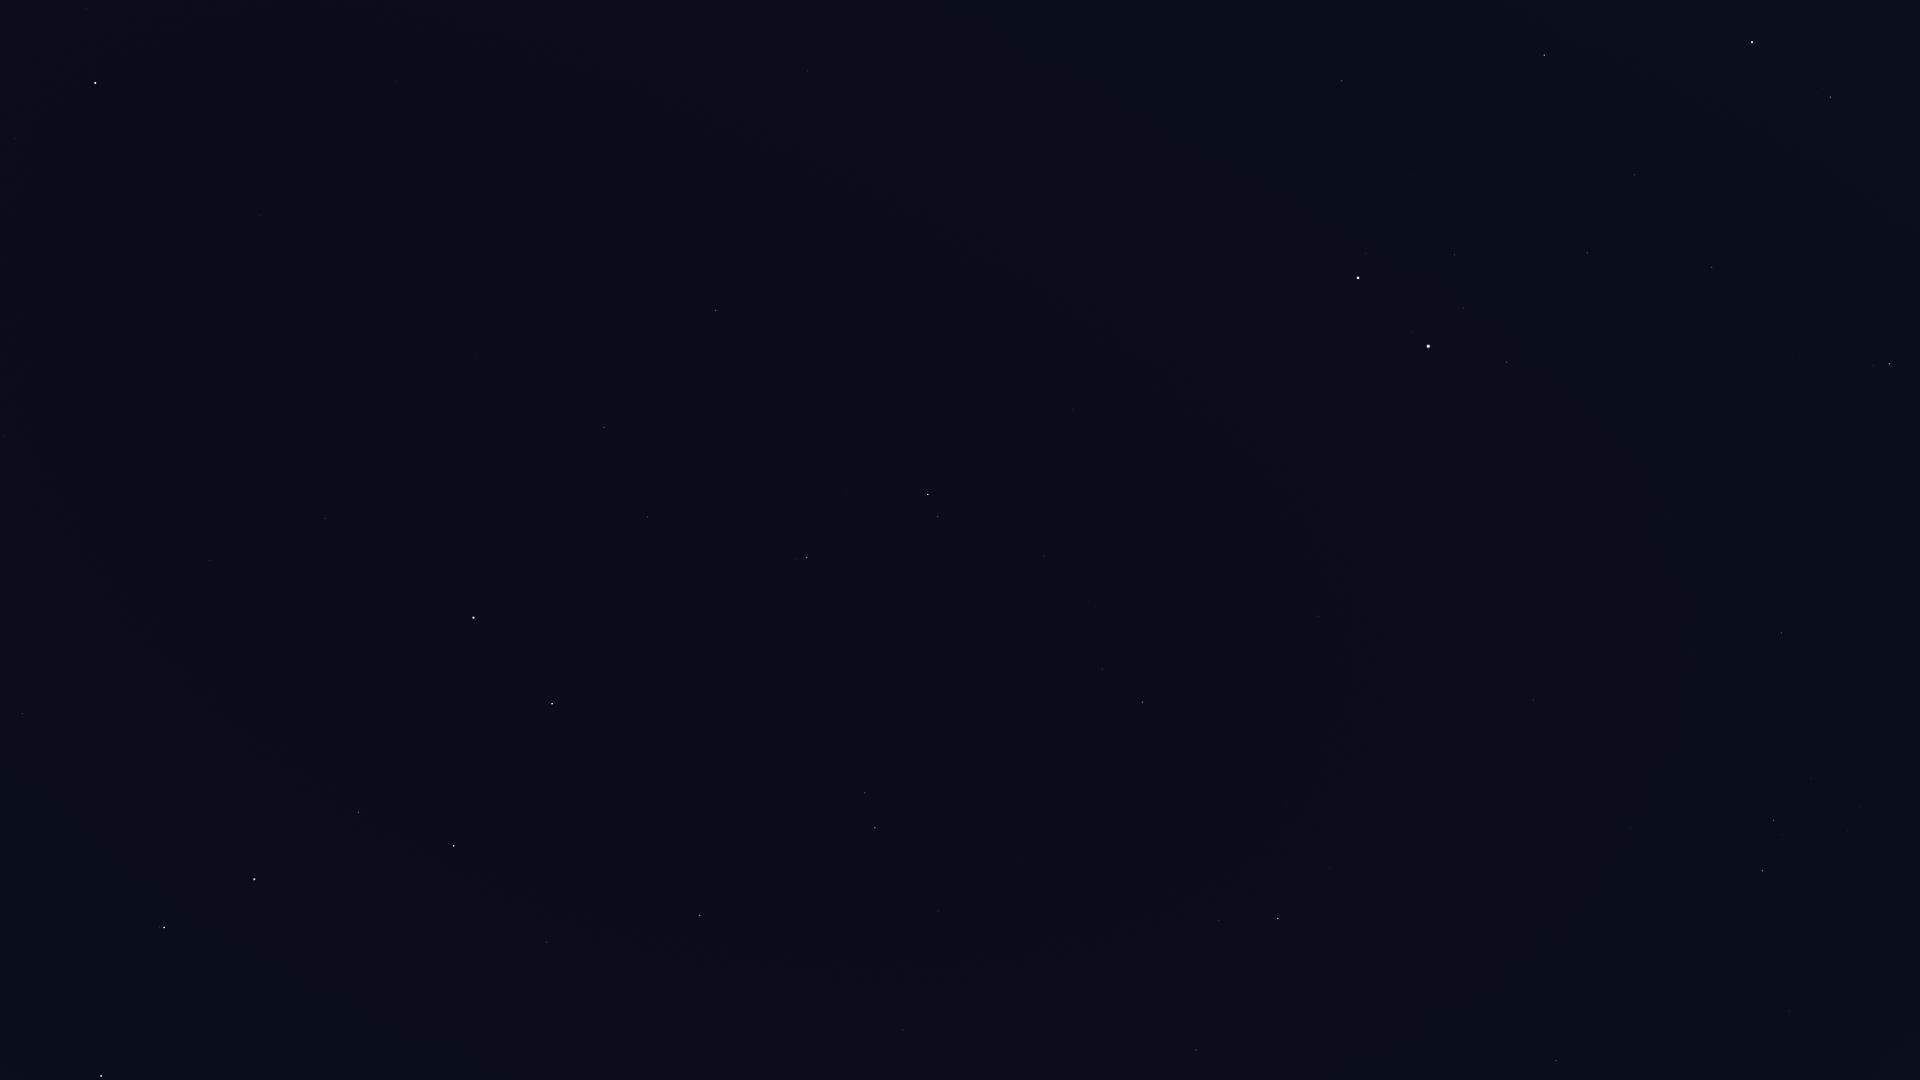

The file beside this chart, header and first rows:
Star_ID, Name, X, Y
30905, Lusitânia, 1891, 7
31681, HIP 31681, 1752, 42
31978, HIP 31978, 1907, 82
32246, HIP 32246, 1544, 55
32362, HIP 32362, 1830, 97
32916, Nervia, 1190, 64
33018, HIP 33018, 1342, 81
33449, HIP 33449, 808, 71
34088, HIP 34088, 1635, 174
34693, HIP 34693, 1413, 176
35350, HIP 35350, 1712, 267
35550, HIP 35550, 1587, 252
36046, HIP 36046, 1454, 255
36145, HIP 36145, 998, 180
36188, Gomeisa, 1890, 363
36850, Castor, 1358, 278
36962, HIP 36962, 1463, 308
37740, HIP 37740, 1507, 362
37826, Pollux, 1428, 346
40167, Tegmine, 1608, 544
40526, Tarf, 1781, 633
40687, Násti, 710, 276
40843, HIP 40843, 1396, 511
40881, Piautos, 1460, 537
41075, Alsciaukat, 1072, 409
41704, Muscida, 715, 310
42402, Minchir, 1860, 807
42446, Gakyid, 1652, 720
42556, Meleph, 1514, 667
42806, Asellus Borealis, 1470, 664
42911, Asellus Australis, 1534, 700
43109, Ashlesha, 1774, 820
43587, Copernicus, 1316, 645
43674, Stribor, 1222, 608
44066, Acubens, 1631, 827
44127, Talitha, 928, 494
44248, HIP 44248, 1044, 556
44471, Alkaphrah, 938, 516
44700, HIP 44700, 1096, 608
44946, Nahn, 1402, 778
45336, HIP 45336, 1789, 1011
45688, HIP 45688, 1103, 669
45860, HIP 45860, 1142, 702
46471, Intercrus, 923, 611
46750, Alterf, 1330, 867
46952, HIP 46952, 1077, 730
47087, Illyrian, 1103, 753
47508, Subra, 1556, 1060
48455, Rasalas, 1219, 920
49593, HIP 49593, 1018, 861
50335, Adhafera, 1196, 1050
50372, Tania Borealis, 865, 793
50801, Tania Australis, 875, 828
51233, HIP 51233, 938, 911
53229, Praecipua, 903, 1030
53721, Chalawan, 789, 953
53910, Merak, 552, 704
54061, Dubhe, 474, 618
54539, HIP 54539, 700, 915
56211, Giausar, 325, 518
... 16 more rows
